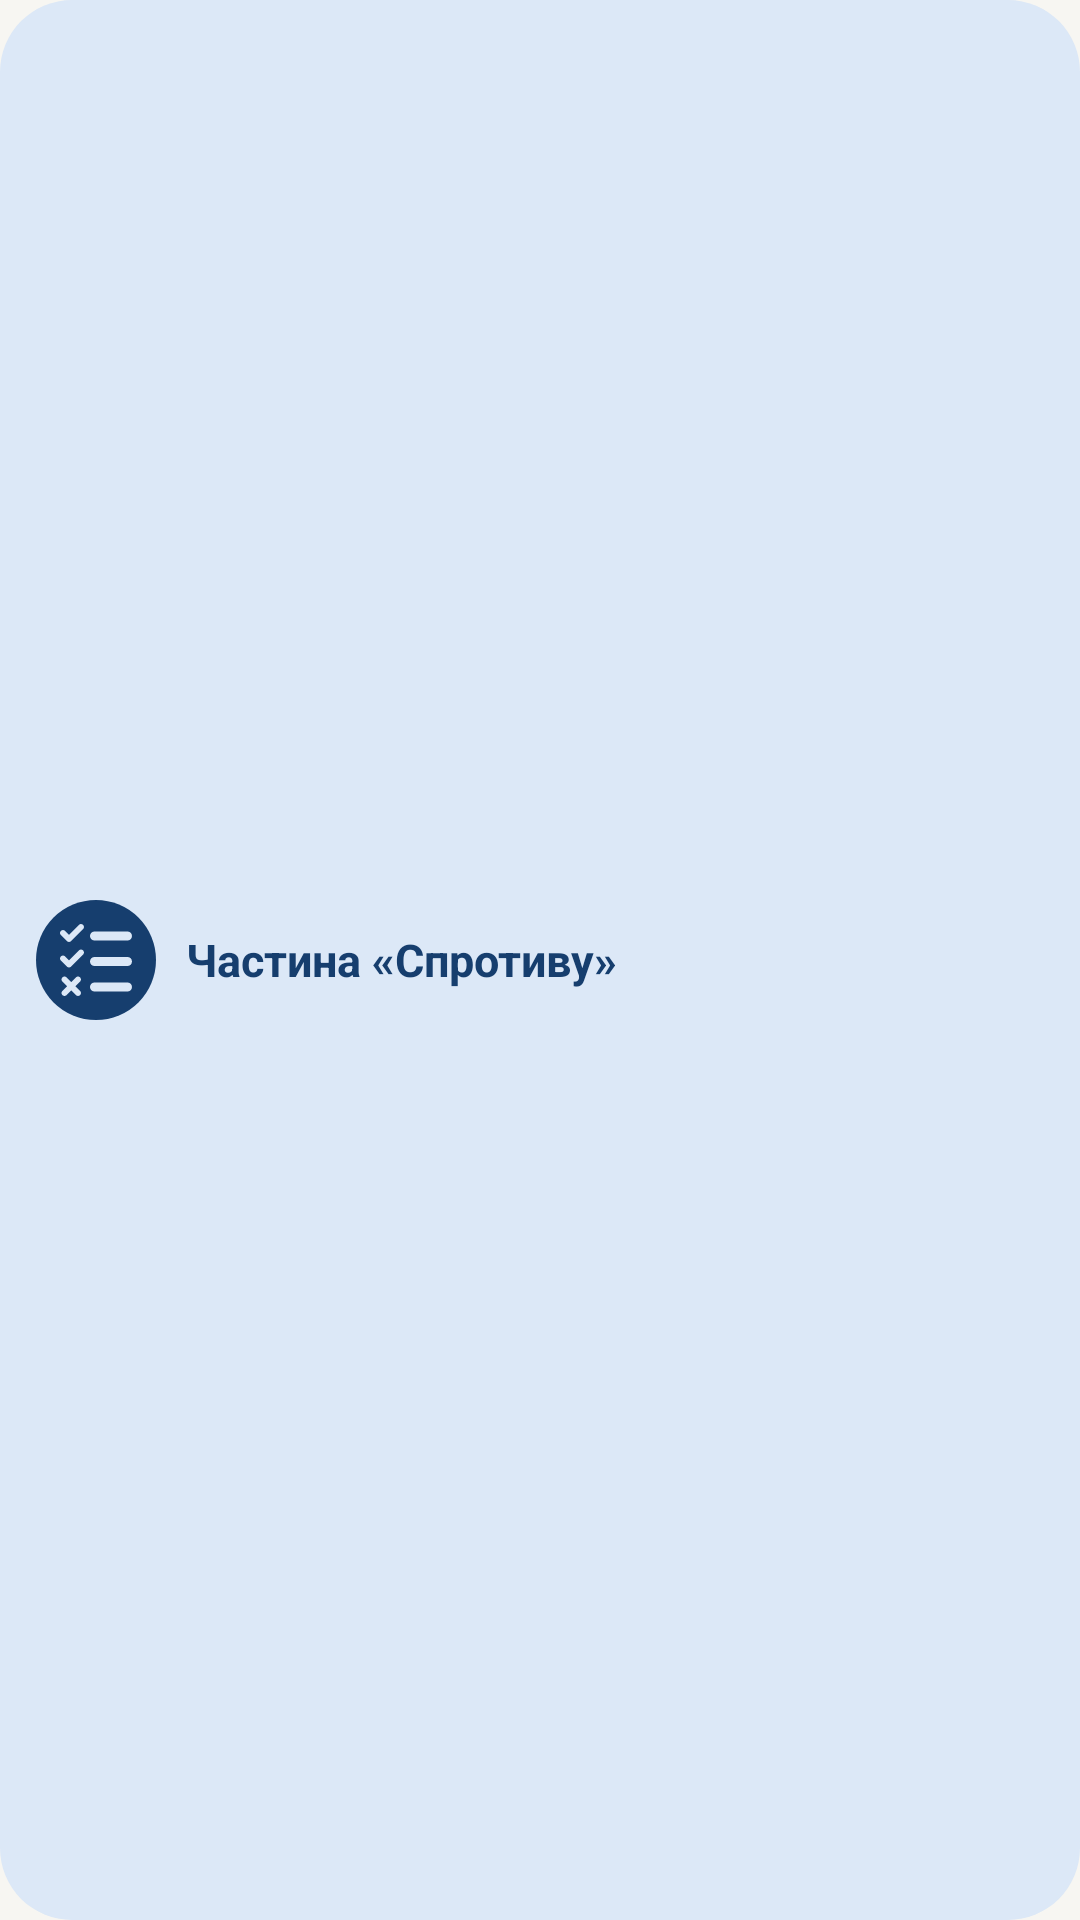

Produce the Android XML layout that renders to this screen, including the resource entries it uses.
<!-- AndroidManifest.xml: application theme Theme.Sprotyv -->
<!-- res/layout/widget_tile_blue.xml -->
<?xml version="1.0" encoding="utf-8"?>
<LinearLayout xmlns:android="http://schemas.android.com/apk/res/android" android:id="@+id/w_root" android:baselineAligned="false" android:layout_width="match_parent" android:layout_height="match_parent"
    android:background="@drawable/w_shape_blue" android:gravity="center_vertical" android:orientation="horizontal" android:paddingHorizontal="12dp" android:paddingVertical="8dp">
    <FrameLayout android:layout_width="40dp" android:layout_height="40dp" android:background="@drawable/w_badge_blue">
        <ImageView android:id="@+id/w_icon" android:layout_width="match_parent" android:layout_height="match_parent" android:padding="8dp"
            android:src="@drawable/ocha_preparedness" android:tint="@color/w_blue_bg" android:importantForAccessibility="no" />
    </FrameLayout>
    <LinearLayout android:layout_width="0dp" android:layout_weight="1" android:layout_height="wrap_content" android:layout_marginStart="10dp" android:orientation="vertical">
        <TextView android:id="@+id/w_title" android:layout_width="match_parent" android:layout_height="wrap_content" android:text="@string/widget_tile_label"
            android:textColor="@color/w_blue_ink" android:textSize="15sp" android:textStyle="bold" android:maxLines="2" android:ellipsize="end" />
    </LinearLayout>
</LinearLayout>
<!-- resources referenced by this layout -->
<resources>
  <color name="w_blue_bg">#FFDCE8F7</color>
  <color name="w_blue_ink">#FF163E6E</color>
  <!-- drawable ocha_preparedness (drawable) -->
  <?xml version="1.0" encoding="utf-8"?>
  <vector xmlns:android="http://schemas.android.com/apk/res/android" android:width="24dp" android:height="24dp" android:viewportWidth="48" android:viewportHeight="48">
      <path android:fillColor="#FF000000" android:pathData="M13.4,35.6c-0.8-0.8-2-0.8-2.8,0c0,0,0,0,0,0l-3.1,3.1l-3.1-3.1c-0.8-0.8-2-0.8-2.8,0s-0.8,2,0,2.8l3.1,3.1 l-3.1,3.1c-0.8,0.8-0.8,2,0,2.8s2,0.8,2.8,0l0,0l3.1-3.1l3.1,3.1c0.8,0.8,2,0.8,2.8,0s0.8-2,0-2.8l0,0l-3.1-3.1l3.1-3.1 C14.2,37.6,14.2,36.4,13.4,35.6z"/>
      <path android:fillColor="#FF000000" android:pathData="M12.6,17.6L6,24.2l-2.6-2.6c-0.8-0.8-2-0.8-2.8,0s-0.8,2,0,2.8l4,4c0.8,0.8,2,0.8,2.8,0c0,0,0,0,0,0l8-8 c0.8-0.8,0.8-2,0-2.8C14.6,16.8,13.4,16.8,12.6,17.6C12.6,17.6,12.6,17.6,12.6,17.6z"/>
      <path android:fillColor="#FF000000" android:pathData="M45,22H23c-1.7,0-3,1.3-3,3s1.3,3,3,3h22c1.7,0,3-1.3,3-3S46.7,22,45,22z"/>
      <path android:fillColor="#FF000000" android:pathData="M12.6,0.6L6,7.2L3.4,4.6c-0.8-0.8-2-0.8-2.8,0s-0.8,2,0,2.8l4,4c0.8,0.8,2,0.8,2.8,0c0,0,0,0,0,0l8-8 c0.8-0.8,0.8-2,0-2.8S13.4-0.2,12.6,0.6z"/>
      <path android:fillColor="#FF000000" android:pathData="M23,11h22c1.7,0,3-1.3,3-3s-1.3-3-3-3H23c-1.7,0-3,1.3-3,3S21.3,11,23,11z"/>
      <path android:fillColor="#FF000000" android:pathData="M45,39H23c-1.7,0-3,1.3-3,3s1.3,3,3,3h22c1.7,0,3-1.3,3-3S46.7,39,45,39z"/>
  </vector>
  <!-- drawable w_badge_blue (drawable) -->
  <?xml version="1.0" encoding="utf-8"?>
  <shape xmlns:android="http://schemas.android.com/apk/res/android" android:shape="oval">
      <solid android:color="@color/w_blue_ink" />
  </shape>
  <!-- drawable w_shape_blue (drawable) -->
  <?xml version="1.0" encoding="utf-8"?>
  <shape xmlns:android="http://schemas.android.com/apk/res/android" android:shape="rectangle">
      <solid android:color="@color/w_blue_bg" />
      <corners android:radius="24dp" />
  </shape>
  <string name="widget_tile_label">Частина «Спротиву»</string>
  <style name="Theme.Sprotyv" parent="android:Theme.Material.Light.NoActionBar">
          <item name="android:windowBackground">@color/background</item>
          <item name="android:statusBarColor">@android:color/transparent</item>
          <item name="android:navigationBarColor">@android:color/transparent</item>
      </style>
  <color name="background">#FFF7F6F2</color>
</resources>
